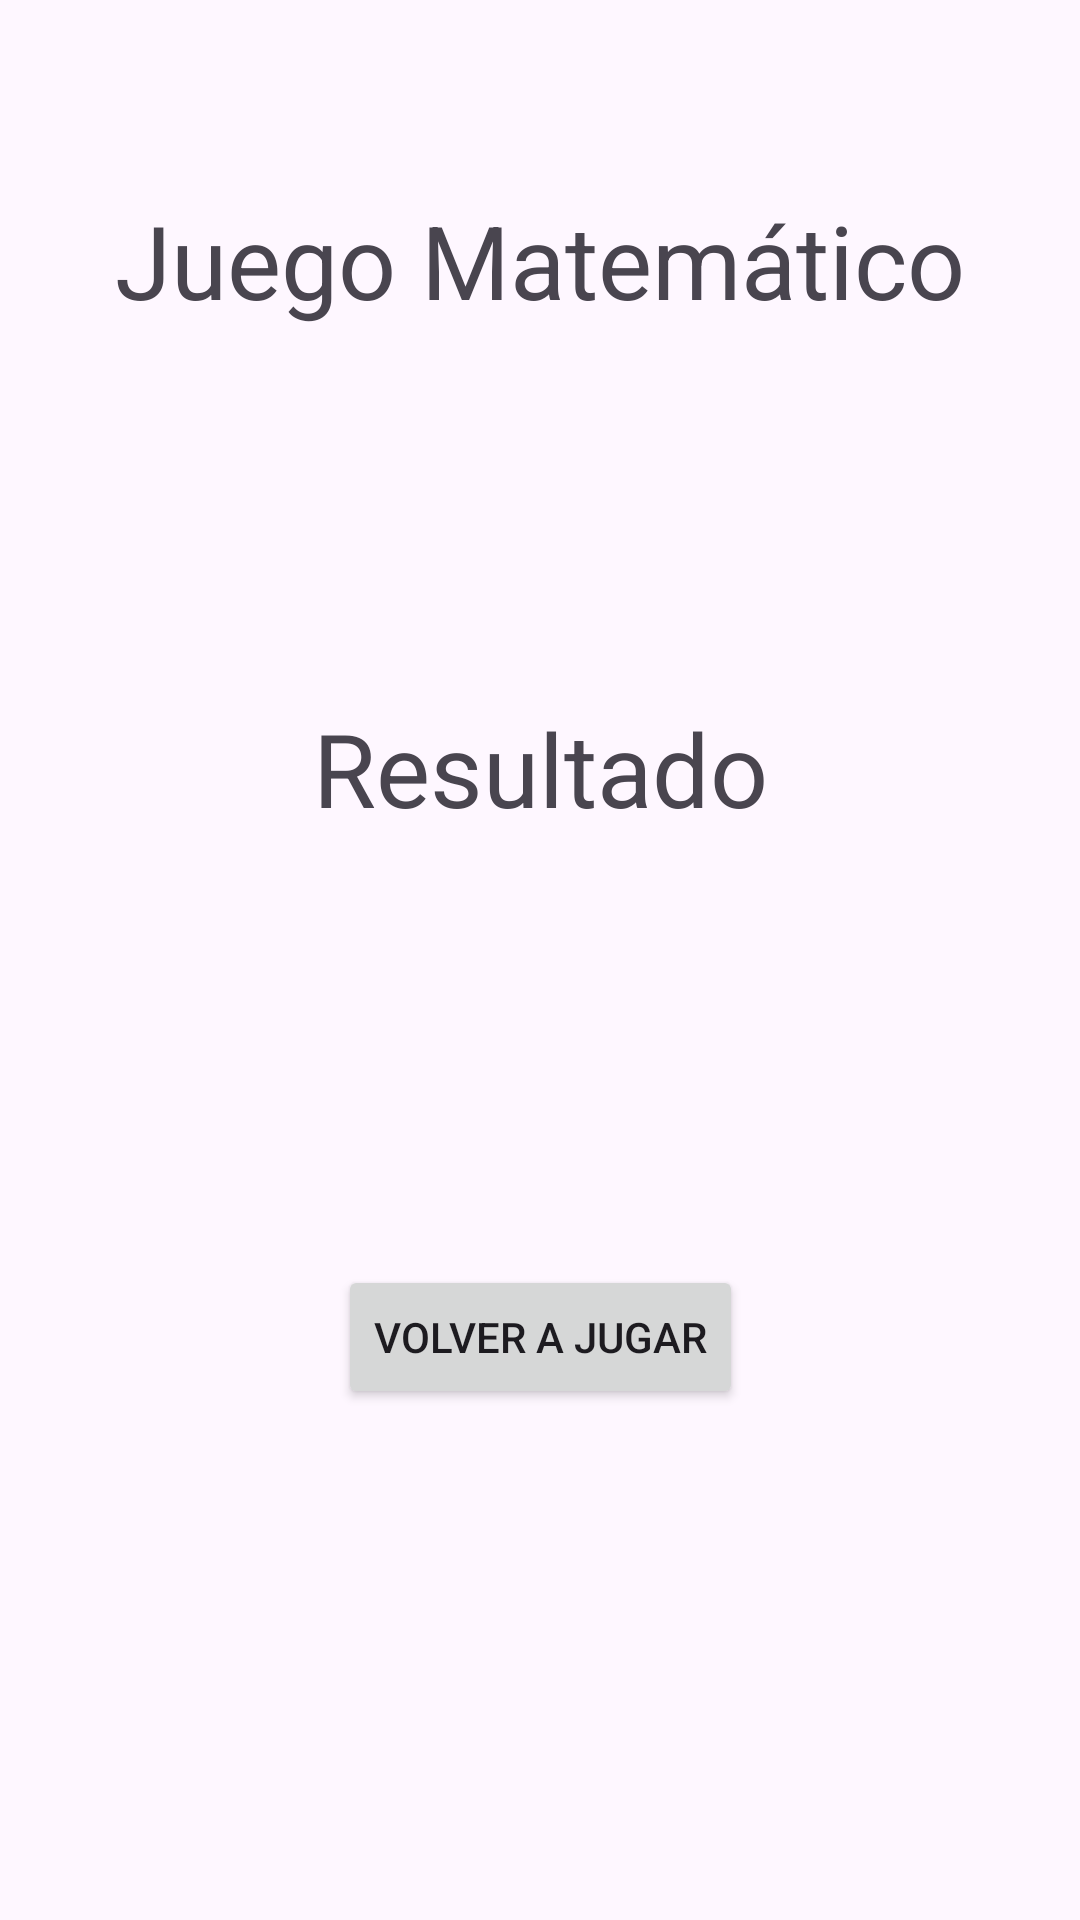

Write the Android layout XML for this screen, with the resource values it uses.
<!-- AndroidManifest.xml: application theme Theme.Guess_number_game -->
<!-- res/layout/activity_7.xml -->
<?xml version="1.0" encoding="utf-8"?>
<androidx.constraintlayout.widget.ConstraintLayout xmlns:android="http://schemas.android.com/apk/res/android"
    xmlns:app="http://schemas.android.com/apk/res-auto"
    xmlns:tools="http://schemas.android.com/tools"
    android:id="@+id/main"
    android:layout_width="match_parent"
    android:layout_height="match_parent"
    tools:context=".Activity7">

    <TextView
        android:id="@+id/textView6"
        android:layout_width="wrap_content"
        android:layout_height="wrap_content"
        android:layout_marginTop="64dp"
        android:text="Juego Matemático"
        android:textSize="34sp"
        app:layout_constraintEnd_toEndOf="parent"
        app:layout_constraintHorizontal_bias="0.5"
        app:layout_constraintStart_toStartOf="parent"
        app:layout_constraintTop_toTopOf="parent" />

    <TextView
        android:id="@+id/resultText"
        android:layout_width="wrap_content"
        android:layout_height="wrap_content"
        android:layout_marginTop="124dp"
        android:text="Resultado"
        android:textSize="34sp"
        app:layout_constraintEnd_toEndOf="parent"
        app:layout_constraintHorizontal_bias="0.5"
        app:layout_constraintStart_toStartOf="parent"
        app:layout_constraintTop_toBottomOf="@+id/textView6" />

    <Button
        android:id="@+id/btnRegresar"
        android:layout_width="wrap_content"
        android:layout_height="wrap_content"
        android:layout_marginTop="143dp"
        android:onClick="btnRegresar"
        android:text="Volver a jugar"
        app:layout_constraintEnd_toEndOf="parent"
        app:layout_constraintHorizontal_bias="0.5"
        app:layout_constraintStart_toStartOf="parent"
        app:layout_constraintTop_toBottomOf="@+id/resultText" />
</androidx.constraintlayout.widget.ConstraintLayout>
<!-- resources referenced by this layout -->
<resources>
  <style name="Theme.Guess_number_game" parent="Base.Theme.Guess_number_game" />
  <style name="Base.Theme.Guess_number_game" parent="Theme.Material3.DayNight.NoActionBar">
          
          
      </style>
</resources>
